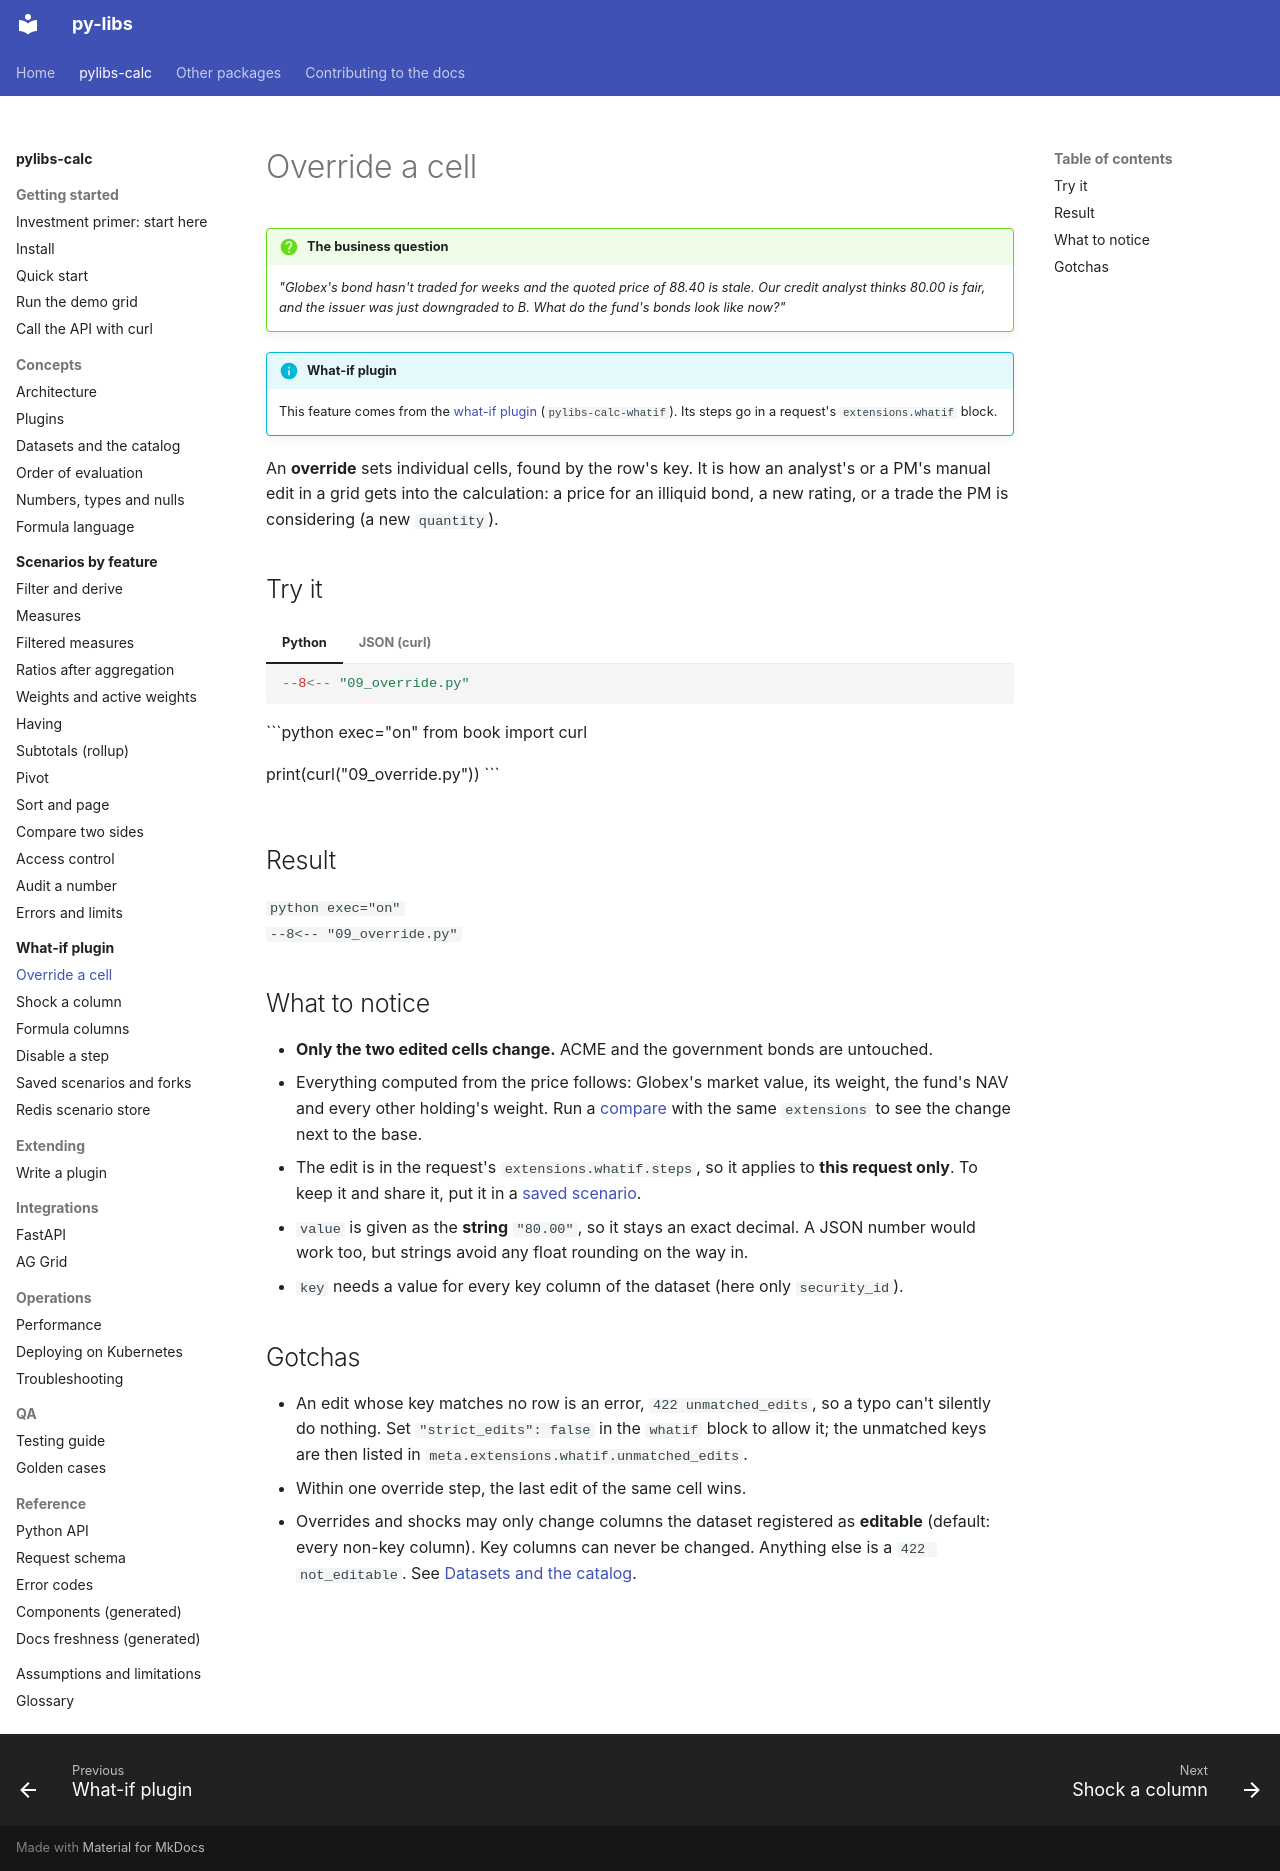

repository: sanjaysharmagwl/py-libs · page: calc/scenarios/override/index.html · generator: mkdocs

---
covers:
  - packages/calc_whatif/src/pylibs_calc_whatif/spec.py
  - packages/calc_whatif/src/pylibs_calc_whatif/polars.py
---

# Override a cell

!!! question "The business question"
    *"Globex's bond hasn't traded for weeks and the quoted price of 88.40 is stale. Our credit
    analyst thinks 80.00 is fair, and the issuer was just downgraded to B. What do the fund's bonds
    look like now?"*

!!! info "What-if plugin"
    This feature comes from the [what-if plugin](../whatif/index.md) (`pylibs-calc-whatif`). Its
    steps go in a request's `extensions.whatif` block.

An **override** sets individual cells, found by the row's key. It is how an analyst's or a PM's manual edit in a grid gets into the calculation: a price for an illiquid bond, a new rating, or a trade the PM is considering (a new `quantity`).

## Try it

=== "Python"

    ```python
    --8<-- "09_override.py"
    ```

=== "JSON (curl)"

    ```python exec="on"
    from book import curl

    print(curl("09_override.py"))
    ```

## Result

```python exec="on"
--8<-- "09_override.py"
```

## What to notice

- **Only the two edited cells change.** ACME and the government bonds are untouched.
- Everything computed from the price follows: Globex's market value, its weight, the fund's NAV and every other holding's weight. Run a [compare](compare.md) with the same `extensions` to see the change next to the base.
- The edit is in the request's `extensions.whatif.steps`, so it applies to **this request only**. To keep it and share it, put it in a [saved scenario](saved-scenarios.md).
- `value` is given as the **string** `"80.00"`, so it stays an exact decimal. A JSON number would work too, but strings avoid any float rounding on the way in.
- `key` needs a value for every key column of the dataset (here only `security_id`).

## Gotchas

- An edit whose key matches no row is an error, `422 unmatched_edits`, so a typo can't silently do nothing. Set `"strict_edits": false` in the `whatif` block to allow it; the unmatched keys are then listed in `meta.extensions.whatif.unmatched_edits`.
- Within one override step, the last edit of the same cell wins.
- Overrides and shocks may only change columns the dataset registered as **editable** (default: every non-key column). Key columns can never be changed. Anything else is a `422 not_editable`. See [Datasets and the catalog](../concepts/datasets.md).
